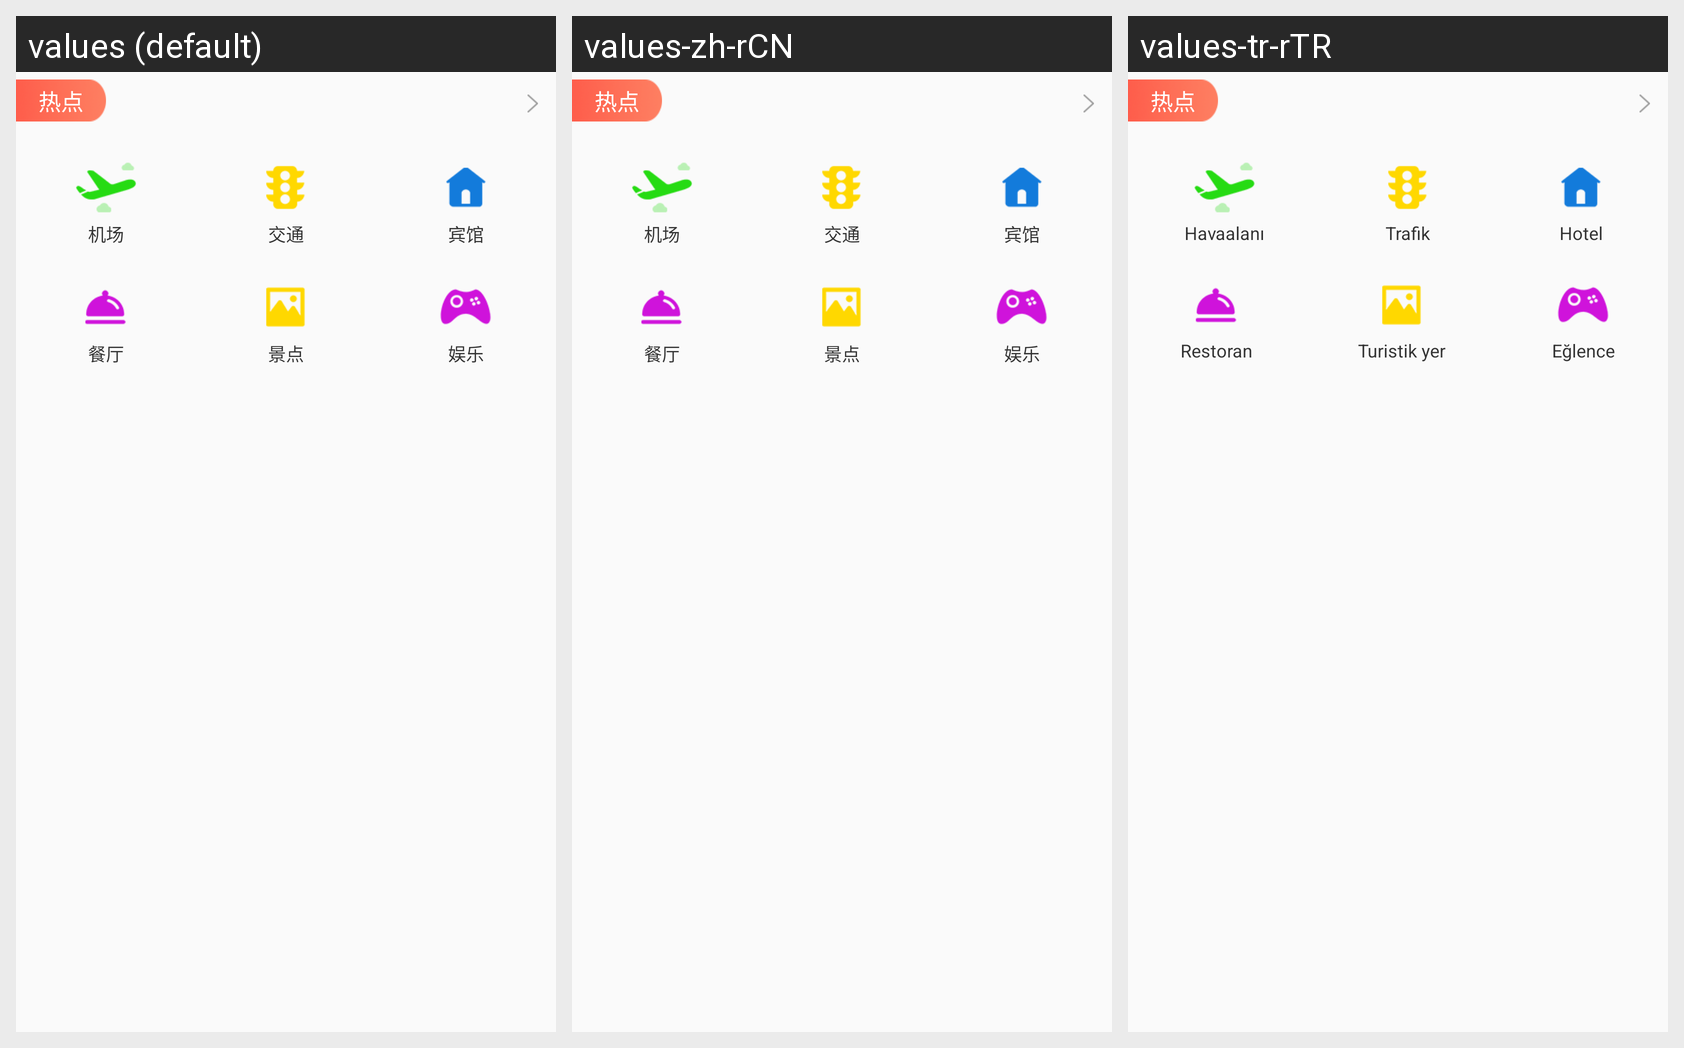

The Android screen above is rendered under several locales of the same app. Produce the string resources it draws, with the default and per-locale values.
Android screen res/layout/translate_first_item.xml rendered under 3 locales, left to right: values (default), values-zh-rCN, values-tr-rTR. Device: Nexus 5 (rendered at 1080×1920; each locale shown at half size, 540×960, under a caption strip naming it); theme AppTheme.
Strings drawn on this screen, with the default value and each locale's value (text and hints the layout hard-codes, and strings that could not be matched under every locale, appear in the picture but are not listed):

translate_parent_airport
  values: 机场
  values-zh-rCN: 机场
  values-tr-rTR: Havaalanı

translate_parent_traffic
  values: 交通
  values-zh-rCN: 交通
  values-tr-rTR: Trafik

translate_parent_hotel
  values: 宾馆
  values-zh-rCN: 宾馆
  values-tr-rTR: Hotel

translate_parent_restaurant
  values: 餐厅
  values-zh-rCN: 餐厅
  values-tr-rTR: Restoran

translate_parent_attraction
  values: 景点
  values-zh-rCN: 景点
  values-tr-rTR: Turistik yer

translate_parent_entertainment
  values: 娱乐
  values-zh-rCN: 娱乐
  values-tr-rTR: Eğlence
